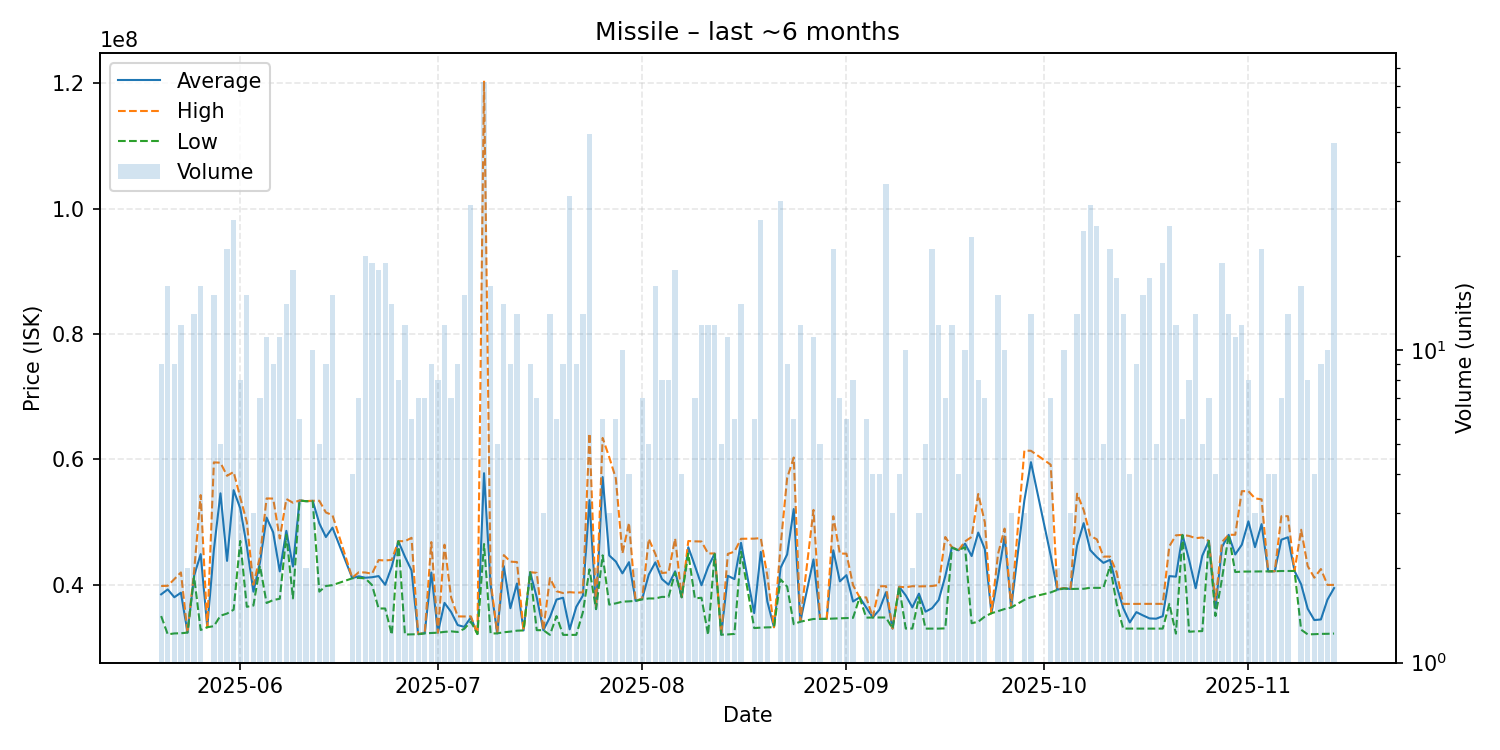

The table this chart was drawn from, first rows:
date, average, highest, lowest, order_count, volume
2025-05-20, 38466667, 39800000, 35005000, 7, 9
2025-05-21, 39255625, 39830000, 32085000, 8, 16
2025-05-22, 38006667, 40900000, 32230000, 6, 9
2025-05-23, 38730833, 41965000, 32260000, 8, 12
2025-05-24, 32380000, 32400000, 32360000, 2, 2
2025-05-25, 41430000, 42150000, 41285000, 11, 13
2025-05-26, 44888125, 54310000, 32780000, 7, 16
2025-05-27, 33220000, 33220000, 33220000, 1, 1
2025-05-28, 45583333, 59530000, 33390000, 9, 15
2025-05-29, 54592000, 59480000, 35060000, 3, 5
2025-05-30, 43810000, 57390000, 35400000, 9, 21
2025-05-31, 55100385, 58000000, 36020000, 14, 26
2025-06-01, 52210000, 53950000, 47000000, 6, 8
2025-06-02, 46131333, 50000000, 36480000, 8, 15
2025-06-03, 38893333, 40000000, 36680000, 3, 3
2025-06-04, 43571429, 44475000, 43000000, 7, 7
2025-06-05, 50719091, 53780000, 37085000, 7, 11
2025-06-06, 48364444, 53750000, 37560000, 3, 9
2025-06-07, 42135455, 47390000, 37760000, 10, 11
2025-06-08, 48605714, 53690000, 47970000, 11, 14
2025-06-09, 42914444, 53085000, 37820000, 12, 18
2025-06-10, 53441667, 53450000, 53440000, 3, 6
2025-06-11, 53340000, 53350000, 53330000, 2, 2
2025-06-12, 53385000, 53400000, 53340000, 5, 10
2025-06-13, 49806000, 53405000, 38900000, 4, 5
2025-06-14, 47616667, 51540000, 39800000, 9, 9
2025-06-15, 49115333, 51110000, 39940000, 9, 15
2025-06-18, 41070000, 41115000, 41025000, 4, 4
2025-06-19, 41345714, 42000000, 41100000, 6, 7
2025-06-20, 41119000, 41955000, 41000000, 11, 20
2025-06-21, 41199474, 41750000, 39955000, 11, 19
2025-06-22, 41383333, 43935000, 36210000, 13, 18
2025-06-23, 39995263, 43870000, 36210000, 14, 19
2025-06-24, 42912143, 43975000, 32020000, 6, 14
2025-06-25, 46948750, 46960000, 46930000, 4, 8
2025-06-26, 44469167, 46950000, 32055000, 8, 12
2025-06-27, 42273333, 47490000, 32090000, 3, 6
2025-06-28, 32128571, 32130000, 32110000, 5, 7
2025-06-29, 32281429, 32290000, 32230000, 3, 7
2025-06-30, 41944444, 46810000, 32300000, 6, 9
2025-07-01, 32358750, 32360000, 32350000, 4, 8
2025-07-02, 37107500, 46390000, 32480000, 6, 12
2025-07-03, 35664286, 38000000, 32560000, 4, 7
2025-07-04, 33566667, 34950000, 32460000, 7, 9
2025-07-05, 33278000, 34935000, 32970000, 9, 15
2025-07-06, 34791724, 34955000, 34120000, 14, 29
2025-07-07, 32130000, 32130000, 32130000, 1, 1
2025-07-08, 57803611, 120445000, 46500000, 27, 72
2025-07-09, 39949375, 40600000, 32220000, 7, 16
2025-07-10, 32250000, 32300000, 32240000, 3, 5
2025-07-11, 42968571, 44730000, 32420000, 6, 14
2025-07-12, 36252222, 43690000, 32520000, 7, 9
2025-07-13, 40204615, 43620000, 32670000, 11, 13
2025-07-14, 32710000, 32710000, 32710000, 1, 1
2025-07-15, 41998889, 42000000, 41990000, 2, 9
2025-07-16, 37980000, 41900000, 32750000, 4, 7
2025-07-17, 32750000, 32750000, 32750000, 3, 3
2025-07-18, 34818462, 41070000, 32000000, 7, 13
2025-07-19, 37640000, 38960000, 34995000, 5, 6
2025-07-20, 37930000, 38675000, 32000000, 5, 9
... 112 more rows
